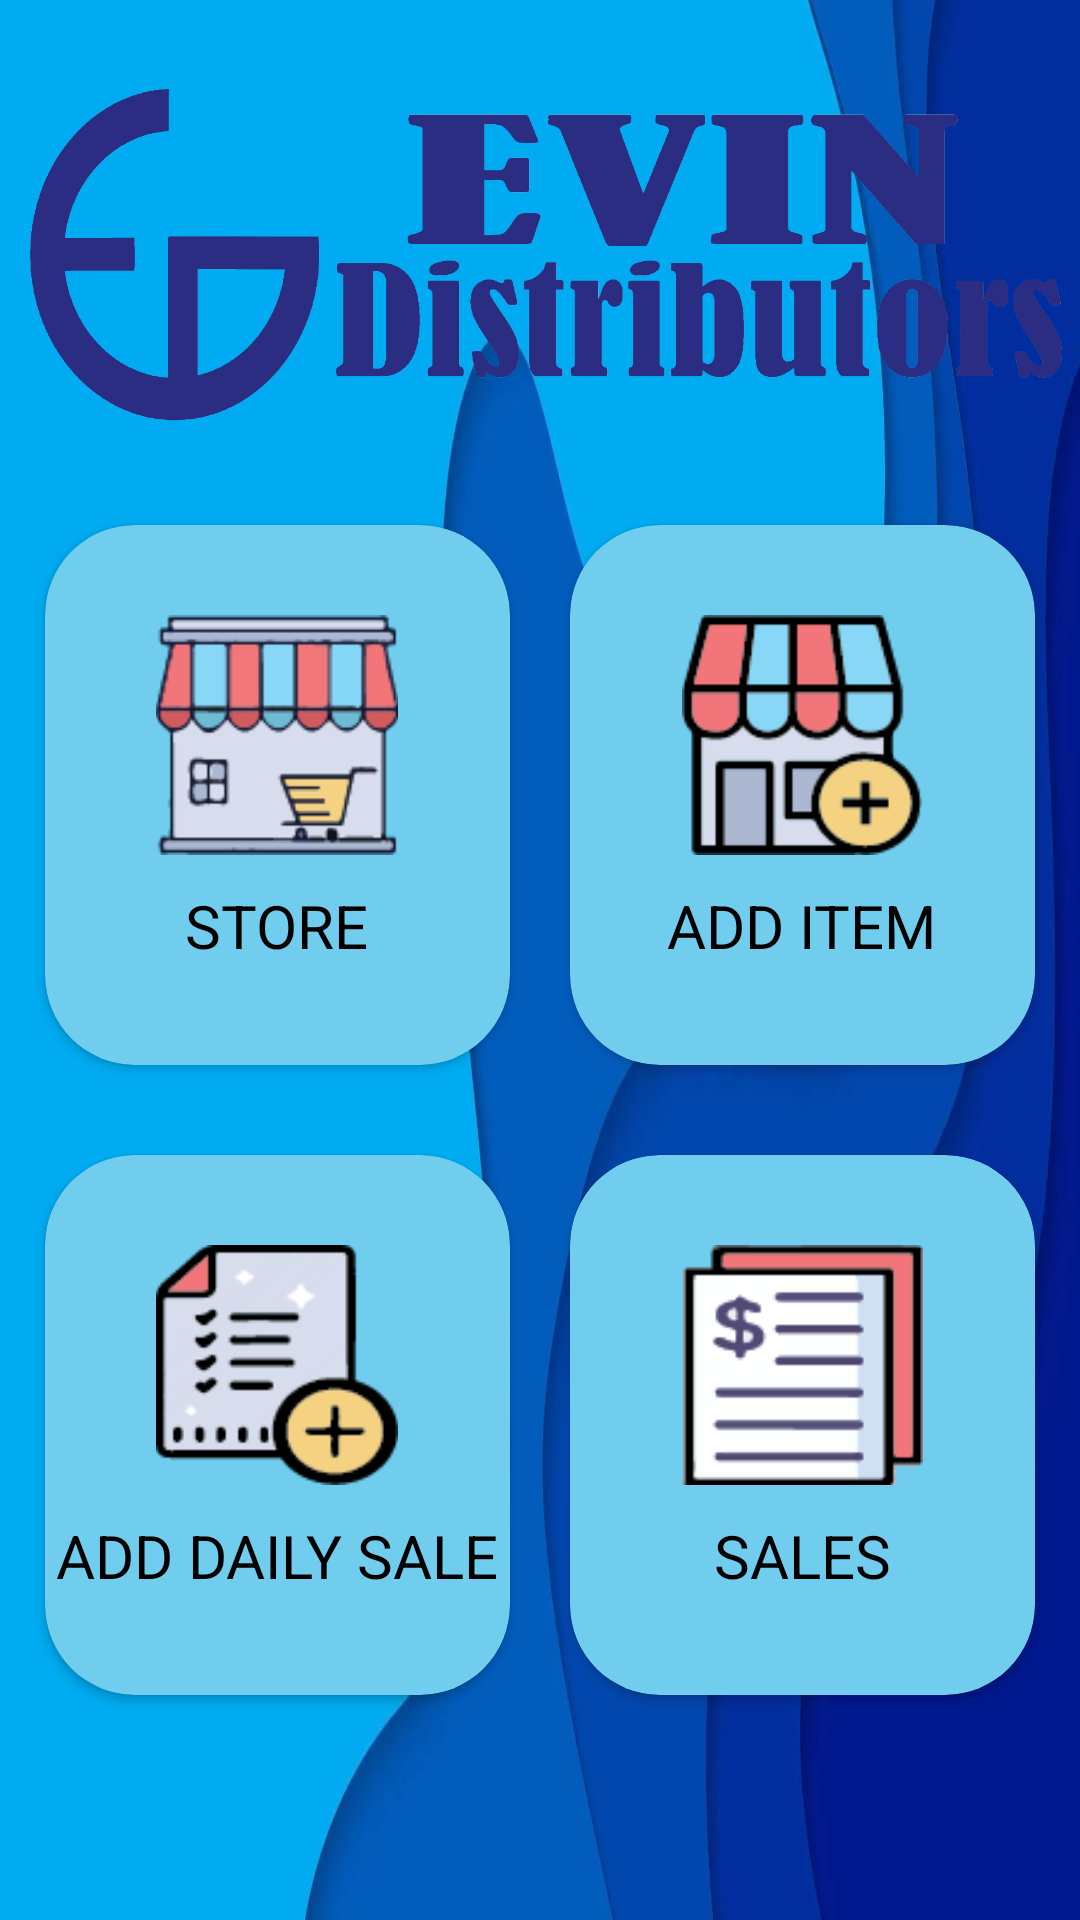

Layout XML and referenced resources for this Android screen:
<!-- AndroidManifest.xml: application theme Theme.EvinDistribution -->
<!-- res/layout/activity_main.xml -->
<?xml version="1.0" encoding="utf-8"?>
<ScrollView xmlns:android="http://schemas.android.com/apk/res/android"
    xmlns:app="http://schemas.android.com/apk/res-auto"
    xmlns:tools="http://schemas.android.com/tools"
    android:layout_width="match_parent"
    android:layout_height="match_parent"
    android:background="@drawable/bacground2"
    tools:context=".MainActivity">

    <RelativeLayout
        android:layout_width="match_parent"
        android:layout_height="wrap_content">


        <ImageView
            android:id="@+id/textTitle"
            android:layout_width="match_parent"
            android:layout_height="150dp"
            android:layout_alignParentStart="true"
            android:layout_alignParentTop="true"
            android:layout_marginStart="10dp"
            android:layout_marginTop="10dp"
            android:layout_marginEnd="5dp"
            android:src="@drawable/logo11"

            />


        <LinearLayout
            android:id="@+id/linearLayout"
            android:layout_width="match_parent"
            android:layout_height="wrap_content"
            android:layout_below="@+id/textTitle"
            android:orientation="horizontal"
            android:padding="5dp">

            <androidx.cardview.widget.CardView
                android:id="@+id/cardStore"
                android:layout_width="0dp"
                android:layout_height="180dp"
                android:layout_margin="10dp"
                android:layout_weight="1"
                android:backgroundTint="@color/blue"
                app:cardCornerRadius="30dp">

                <RelativeLayout
                    android:layout_width="match_parent"
                    android:layout_height="match_parent">


                    <TextView
                        android:id="@+id/textView"
                        android:layout_width="wrap_content"
                        android:layout_height="wrap_content"
                        android:layout_below="@id/imageView2"
                        android:layout_centerHorizontal="true"
                        android:layout_marginTop="10dp"
                        android:text="STORE"
                        android:textColor="@color/black"
                        android:textSize="20dp" />

                    <ImageView
                        android:id="@+id/imageView2"
                        android:layout_width="90dp"
                        android:layout_height="80dp"
                        android:layout_centerHorizontal="true"
                        android:layout_marginTop="30dp"
                        android:src="@drawable/store" />
                </RelativeLayout>
            </androidx.cardview.widget.CardView>

            <androidx.cardview.widget.CardView
                android:id="@+id/cardAddItem"
                android:layout_width="0dp"
                android:layout_height="180dp"
                android:layout_margin="10dp"
                android:layout_weight="1"
                android:backgroundTint="@color/blue"
                app:cardCornerRadius="30dp">

                <RelativeLayout
                    android:layout_width="match_parent"
                    android:layout_height="match_parent">

                    <ImageView
                        android:id="@+id/imageView10"
                        android:layout_width="90dp"
                        android:layout_height="80dp"
                        android:layout_centerHorizontal="true"
                        android:layout_marginTop="30dp"
                        android:src="@drawable/additem" />

                    <TextView
                        android:id="@+id/textView7"
                        android:layout_width="wrap_content"
                        android:layout_height="wrap_content"
                        android:layout_below="@id/imageView10"
                        android:layout_centerHorizontal="true"
                        android:layout_marginTop="10dp"
                        android:text="ADD ITEM"
                        android:textColor="@color/black"
                        android:textSize="20dp" />
                </RelativeLayout>
            </androidx.cardview.widget.CardView>

        </LinearLayout>

        <LinearLayout
            android:id="@+id/linear2"
            android:layout_width="match_parent"
            android:layout_height="wrap_content"
            android:orientation="horizontal"
            android:padding="5dp"
           android:layout_below="@+id/linearLayout">

            <androidx.cardview.widget.CardView
                android:id="@+id/cardAddSale"
                android:layout_width="0dp"
                android:layout_height="180dp"
                android:layout_margin="10dp"
                android:layout_weight="1"
                android:backgroundTint="@color/blue"
                app:cardCornerRadius="30dp">

                <RelativeLayout
                    android:layout_width="match_parent"
                    android:layout_height="match_parent">


                    <TextView
                        android:id="@+id/textView2"
                        android:layout_width="wrap_content"
                        android:layout_height="wrap_content"
                        android:layout_below="@id/imageView3"
                        android:layout_centerHorizontal="true"
                        android:layout_marginTop="10dp"
                        android:text="ADD DAILY SALE"
                        android:textColor="@color/black"
                        android:textSize="20dp" />

                    <ImageView
                        android:id="@+id/imageView3"
                        android:layout_width="90dp"
                        android:layout_height="80dp"
                        android:layout_centerHorizontal="true"
                        android:layout_marginTop="30dp"
                        android:src="@drawable/addsale" />
                </RelativeLayout>
            </androidx.cardview.widget.CardView>

            <androidx.cardview.widget.CardView
                android:id="@+id/cardSales"
                android:layout_width="0dp"
                android:layout_height="180dp"
                android:layout_margin="10dp"
                android:layout_weight="1"
                android:background="@color/white"
                android:backgroundTint="@color/blue"
                app:cardCornerRadius="30dp">

                <RelativeLayout
                    android:layout_width="match_parent"
                    android:layout_height="match_parent">


                    <TextView
                        android:id="@+id/textView3"
                        android:layout_width="wrap_content"
                        android:layout_height="wrap_content"
                        android:layout_below="@id/imageView5"
                        android:layout_centerHorizontal="true"
                        android:layout_marginTop="10dp"
                        android:text="SALES"
                        android:textColor="@color/black"
                        android:textSize="20dp" />

                    <ImageView
                        android:id="@+id/imageView5"
                        android:layout_width="90dp"
                        android:layout_height="80dp"
                        android:layout_centerHorizontal="true"
                        android:layout_marginTop="30dp"
                        android:src="@drawable/sale" />
                </RelativeLayout>

            </androidx.cardview.widget.CardView>

        </LinearLayout>


    </RelativeLayout>


</ScrollView>
<!-- resources referenced by this layout -->
<resources>
  <color name="black">#FF000000</color>
  <color name="blue">#71CDEE</color>
  <color name="white">#FFFFFFFF</color>
  <!-- drawable additem: png bitmap (drawable, 4300 bytes) -->
  <!-- drawable addsale: png bitmap (drawable, 4809 bytes) -->
  <!-- drawable bacground2: jpg bitmap (drawable, 82956 bytes) -->
  <!-- drawable logo11: png bitmap (drawable, 56561 bytes) -->
  <!-- drawable sale: png bitmap (drawable, 2661 bytes) -->
  <!-- drawable store: png bitmap (drawable, 5531 bytes) -->
  <style name="Theme.EvinDistribution" parent="Theme.MaterialComponents.DayNight.NoActionBar">
          
          <item name="colorPrimary">@color/purple_500</item>
          <item name="colorPrimaryVariant">@color/purple_700</item>
          <item name="colorOnPrimary">@color/white</item>
          
          <item name="colorSecondary">@color/blue1</item>
          <item name="colorSecondaryVariant">@color/teal_700</item>
          <item name="colorOnSecondary">@color/black</item>
          
          <item name="android:statusBarColor" tools:targetApi="l">@color/statusBlue</item>
          
      </style>
  <color name="purple_500">#FF6200EE</color>
  <color name="purple_700">#FF3700B3</color>
  <color name="blue1">#0B618B</color>
  <color name="teal_700">#FF018786</color>
  <color name="statusBlue">#00ABF1</color>
</resources>
